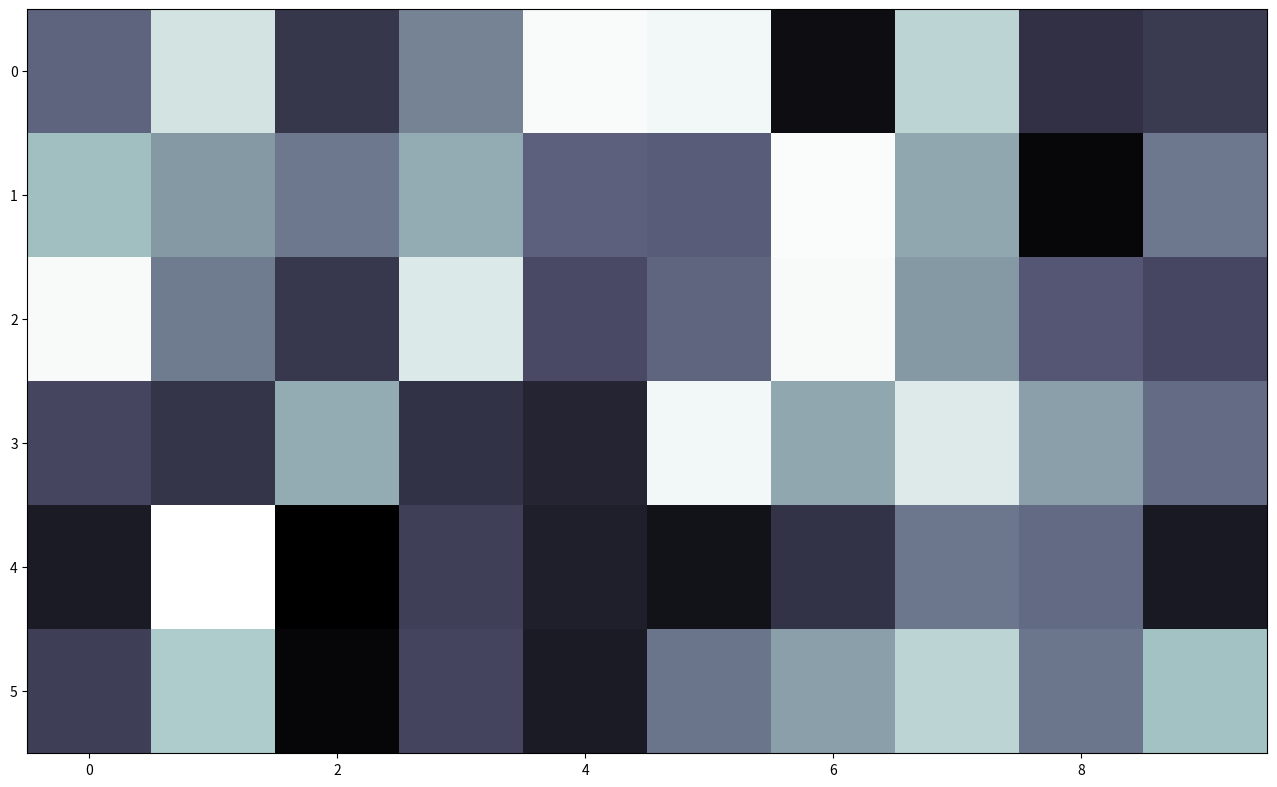

Generate this figure with matplotlib:
import numpy as np
import matplotlib.pyplot as plt
import matplotlib.animation as animation


fig = plt.figure(figsize=(16, 12))
ax = fig.add_subplot(111)
# You can initialize this with whatever
im = ax.imshow(np.random.rand(6, 10), cmap='bone_r', interpolation='nearest')


def animate(i):
    aux = np.zeros(60)
    aux[i] = 1
    image_clock = np.reshape(aux, (6, 10))
    im.set_array(image_clock)

ani = animation.FuncAnimation(fig, animate, frames=120, interval=1)
plt.show()